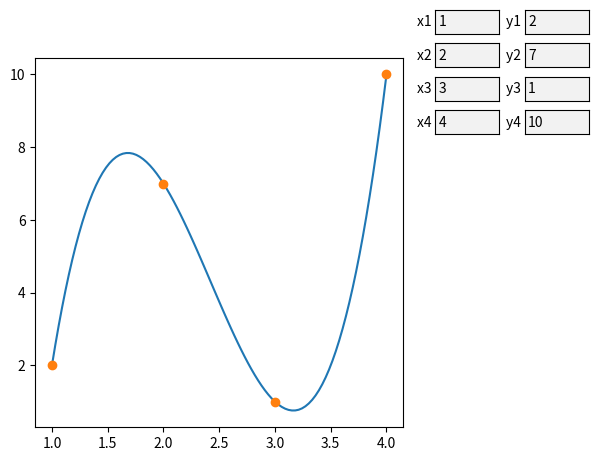

Source code (Python):
import matplotlib.pyplot as plt
from matplotlib.widgets import TextBox
import numpy as np


def l_mal(n, j, x, list):
    l = 1
    for i in range(n):
        if i == j:
            continue
        l *= (x - list[i]) / (list[j] - list[i])
    return l


def l_big(n, x, listx, listy):
    ans = 0
    for i in range(n):
        ans += listy[i] * l_mal(n, i, x, listx)
    return ans


listx = [1, 2, 3, 4]
listy = [2, 7, 1, 10]

fig = plt.figure()
fig.subplots_adjust(right=0.7)

x = np.linspace(min(listx), max(listx), 100)
y = [l_big(4, xi, listx, listy) for xi in x]


def update_function(param_name, param_val):
    global listx, listy, x, y
    if param_name[0] == 'x':
        listx[int(param_name[1])] = param_val
    elif param_name[0] == 'y':
        listy[int(param_name[1])] = param_val
    x = np.linspace(min(listx), max(listx), 100)
    y = [l_big(4, xi, listx, listy) for xi in x]
    p.set_xdata(x)
    p.set_ydata(y)
    d.set_xdata(listx)
    d.set_ydata(listy)
    ax.relim()
    ax.autoscale_view()


ax = fig.add_subplot(111)
p, = ax.plot(x, y)
d, = ax.plot(listx, listy, "o")


def submit_fn_x0(value):
    update_function("x0", float(value))
    plt.draw()


axbox_x0 = fig.add_axes([0.75, 0.93, 0.1, 0.05])
text_box_x0 = TextBox(axbox_x0, "x1 ")
text_box_x0.on_submit(submit_fn_x0)
text_box_x0.set_val(listx[0])


def submit_fn_y0(value):
    update_function("y0", float(value))
    plt.draw()


axbox_y0 = fig.add_axes([0.89, 0.93, 0.1, 0.05])
text_box_y0 = TextBox(axbox_y0, "y1 ")
text_box_y0.on_submit(submit_fn_y0)
text_box_y0.set_val(listy[0])


def submit_fn_x1(value):
    update_function("x1", float(value))
    plt.draw()


axbox_x1 = fig.add_axes([0.75, 0.86, 0.1, 0.05])
text_box_x1 = TextBox(axbox_x1, "x2 ")
text_box_x1.on_submit(submit_fn_x1)
text_box_x1.set_val(listx[1])


def submit_fn_y1(value):
    update_function("y1", float(value))
    plt.draw()


axbox_y1 = fig.add_axes([0.89, 0.86, 0.1, 0.05])
text_box_y1 = TextBox(axbox_y1, "y2 ")
text_box_y1.on_submit(submit_fn_y1)
text_box_y1.set_val(listy[1])


def submit_fn_x2(value):
    update_function("x2", float(value))
    plt.draw()


axbox_x2 = fig.add_axes([0.75, 0.79, 0.1, 0.05])
text_box_x2 = TextBox(axbox_x2, "x3 ")
text_box_x2.on_submit(submit_fn_x2)
text_box_x2.set_val(listx[2])


def submit_fn_y2(value):
    update_function("y2", float(value))
    plt.draw()


axbox_y2 = fig.add_axes([0.89, 0.79, 0.1, 0.05])
text_box_y2 = TextBox(axbox_y2, "y3 ")
text_box_y2.on_submit(submit_fn_y2)
text_box_y2.set_val(listy[2])


def submit_fn_x3(value):
    update_function("x3", float(value))
    plt.draw()


axbox_x3 = fig.add_axes([0.75, 0.72, 0.1, 0.05])
text_box_x3 = TextBox(axbox_x3, "x4 ")
text_box_x3.on_submit(submit_fn_x3)
text_box_x3.set_val(listx[3])


def submit_fn_y3(value):
    update_function("y3", float(value))
    plt.draw()


axbox_y3 = fig.add_axes([0.89, 0.72, 0.1, 0.05])
text_box_y3 = TextBox(axbox_y3, "y4 ")
text_box_y3.on_submit(submit_fn_y3)
text_box_y3.set_val(listy[3])


plt.show()
